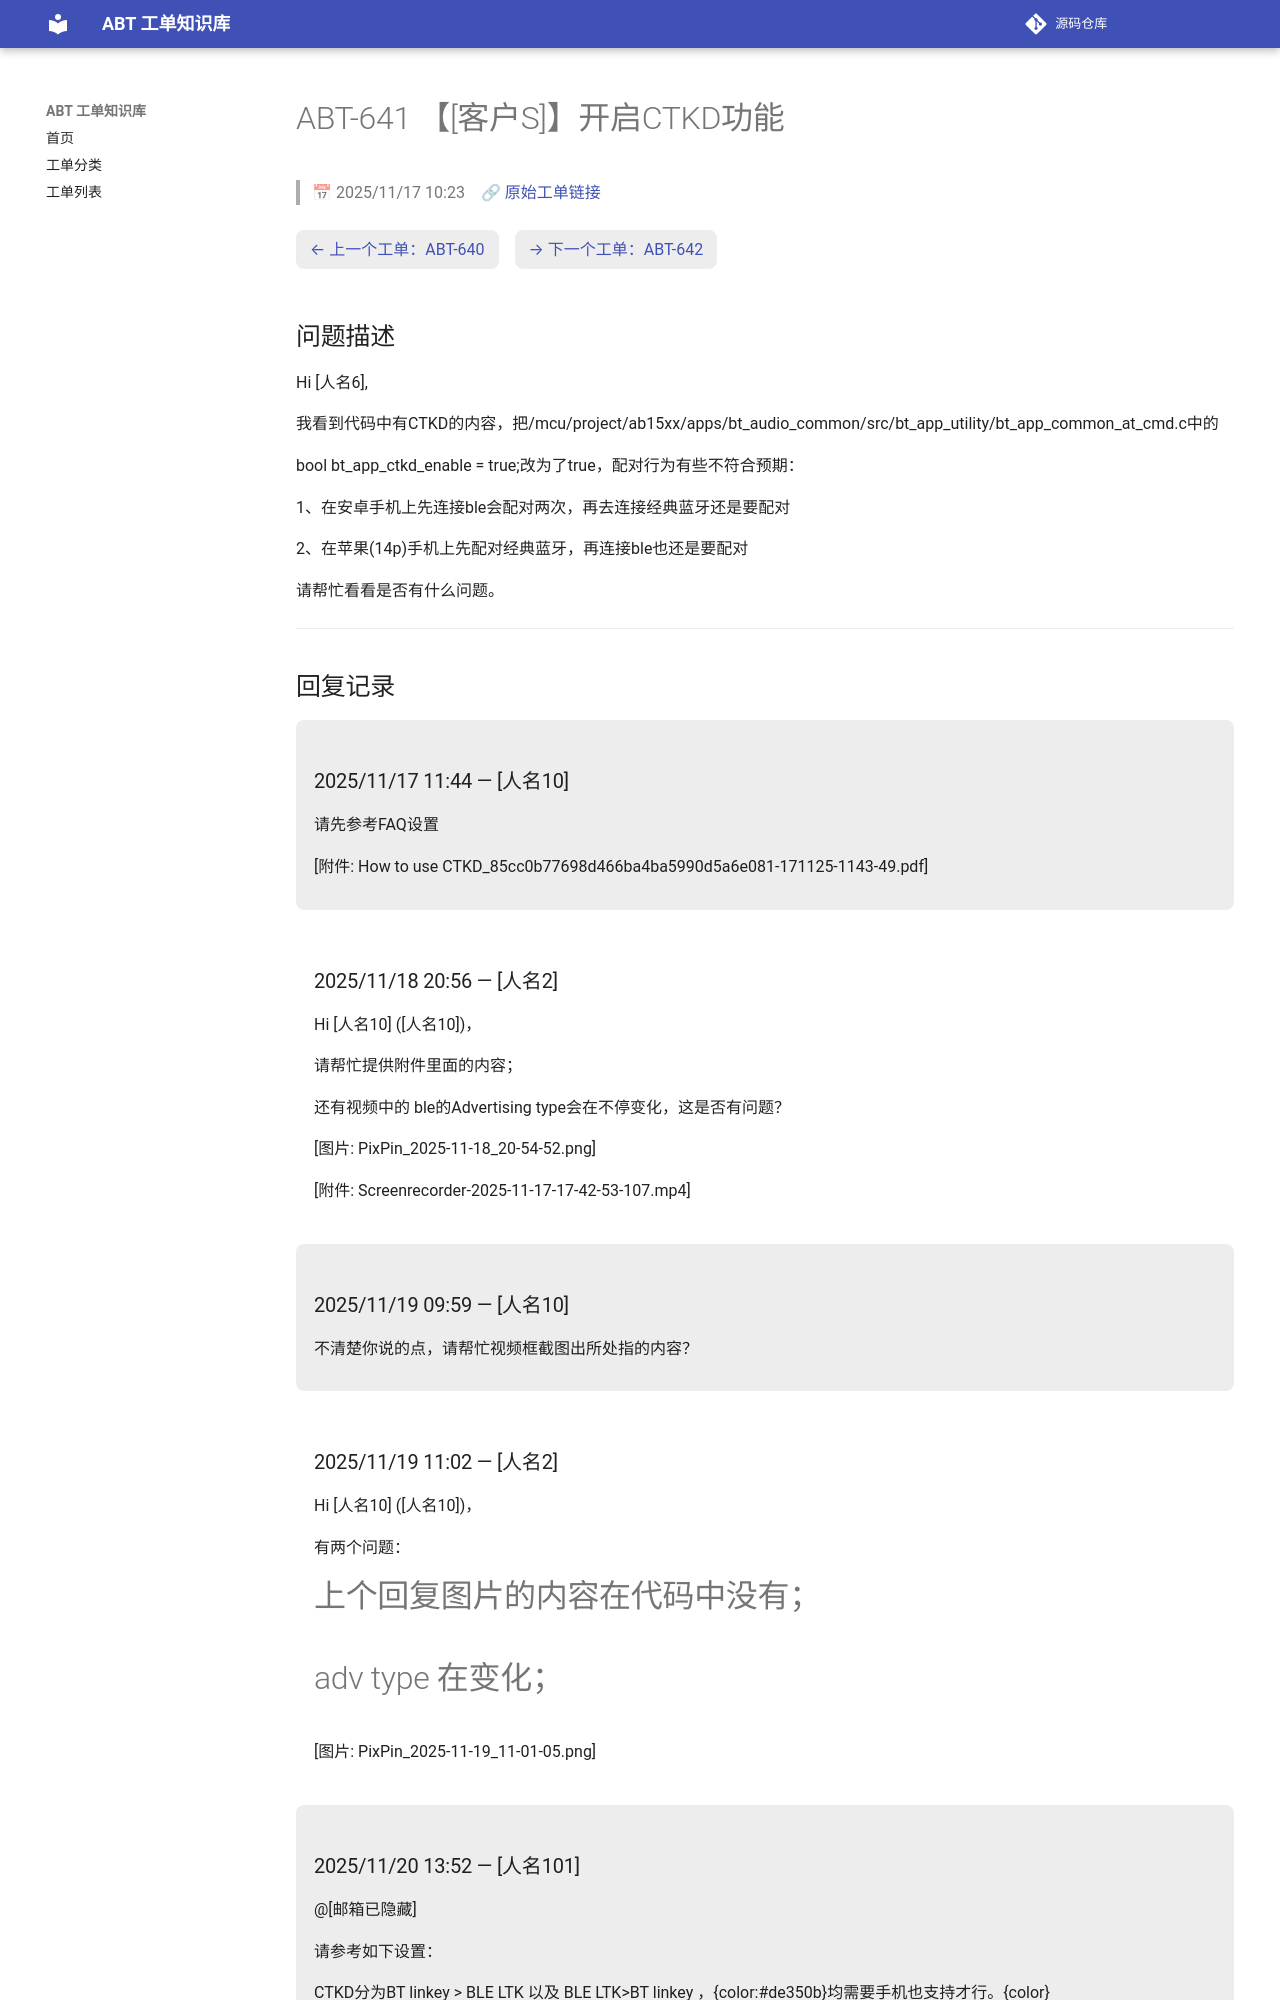

repository: luckycee/airoha-kb · page: tickets/ABT-641/index.html · generator: mkdocs

---
id: ABT-641
title: "【[客户S]】开启CTKD功能"
date: 2025/11/17 10:23
status: Closed
source: https://eservice.airoha.com.tw/servicedesk/customer/portal/1038/MIUIX1565-641
---

# ABT-641 【[客户S]】开启CTKD功能

> 📅 2025/11/17 10:23　🔗 [原始工单链接](https://eservice.airoha.com.tw/servicedesk/customer/portal/1038/MIUIX1565-641)

<div class="ticket-nav" markdown="1">

[← 上一个工单：ABT-640](ABT-640.md)　[→ 下一个工单：ABT-642](ABT-642.md)

</div>

## 问题描述

Hi [人名6],

我看到代码中有CTKD的内容，把/mcu/project/ab15xx/apps/bt_audio_common/src/bt_app_utility/bt_app_common_at_cmd.c中的

bool bt_app_ctkd_enable = true;改为了true，配对行为有些不符合预期：

1、在安卓手机上先连接ble会配对两次，再去连接经典蓝牙还是要配对

2、在苹果(14p)手机上先配对经典蓝牙，再连接ble也还是要配对

请帮忙看看是否有什么问题。

---

## 回复记录

<div class="reply odd" markdown="1">

### 2025/11/17 11:44 — [人名10]

请先参考FAQ设置

[附件: How to use CTKD_85cc0b77698d466ba4ba5990d5a6e081-171125-1143-49.pdf]

</div>

<div class="reply even" markdown="1">

### 2025/11/18 20:56 — [人名2]

Hi [人名10] ([人名10])，



请帮忙提供附件里面的内容；



还有视频中的 ble的Advertising type会在不停变化，这是否有问题？

[图片: PixPin_2025-11-18_20-54-52.png]

[附件: Screenrecorder-2025-11-17-17-42-53-107.mp4]

</div>

<div class="reply odd" markdown="1">

### 2025/11/19 09:59 — [人名10]

不清楚你说的点，请帮忙视频框截图出所处指的内容？

</div>

<div class="reply even" markdown="1">

### 2025/11/19 11:02 — [人名2]

Hi [人名10] ([人名10])，



有两个问题：

# 上个回复图片的内容在代码中没有；
# adv type 在变化；



[图片: PixPin_2025-11-19_11-01-05.png]

</div>

<div class="reply odd" markdown="1">
